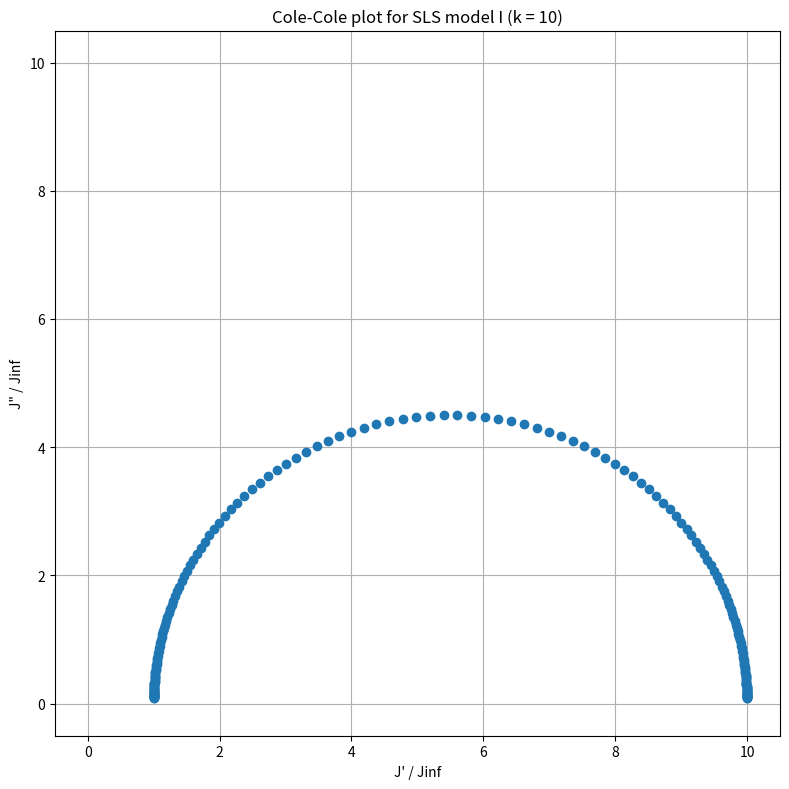

Source code (Python): (Note: this script raises an exception after producing the figure.)
# Cole-Cole plot for SLS model 1
import numpy as np
import matplotlib.pyplot as plt

k = 10
param_text = '(k = {0})'.format(k)

xi_min, xi_max = -2, 2

xi = np.logspace(xi_min, xi_max, 200)
strComp = [1 + (k - 1) / (1 + x**2) for x in xi]
losComp = [(k - 1)*x / (1 + x**2) for x in xi]

fig = plt.figure(figsize=(8,8), tight_layout=True)
ax = fig.add_subplot(111)
ax.set_title('Cole-Cole plot for SLS model I '+param_text)
ax.set_xlim(-0.05*np.max(strComp), 1.05*np.max(strComp))
ax.set_ylim(-0.05*np.max(strComp), 1.05*np.max(strComp))
ax.set_xlabel("J' / Jinf")
ax.set_ylabel('J" / Jinf')
ax.scatter(strComp, losComp)
ax.grid()
ax.set_axisbelow(True)

fig.savefig('./png/SLS1_cole_cole.png')

plt.show()